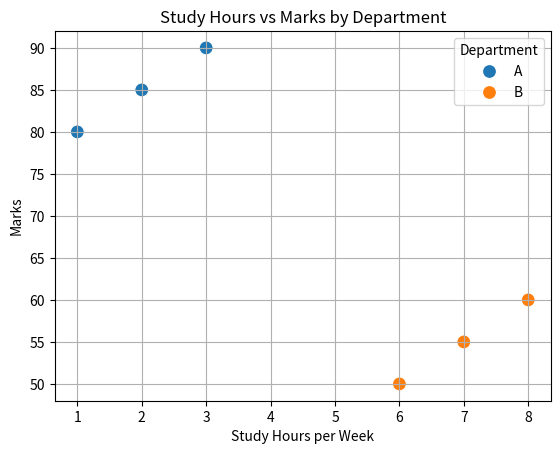

Here is the Python script that generated this plot:

import pandas as pd
import seaborn as sns
import matplotlib.pyplot as plt

data = {
    "Student": ["S1", "S2", "S3", "S4", "S5", "S6"],
    "Department": ["A", "A", "A", "B", "B", "B"],
    "Study_Hours": [1, 2, 3, 6, 7, 8],
    "Marks": [80, 85, 90, 50, 55, 60]
}

df = pd.DataFrame(data)

overall = df["Study_Hours"].corr(df["Marks"])

print("Combined Correlation:", round(overall, 4))

for dept, group in df.groupby("Department"):
    r = group["Study_Hours"].corr(group["Marks"])
    print("Department", dept, "Correlation:", round(r, 4))

sns.scatterplot(
    data=df,
    x="Study_Hours",
    y="Marks",
    hue="Department",
    s=100
)

plt.title("Study Hours vs Marks by Department")
plt.xlabel("Study Hours per Week")
plt.ylabel("Marks")
plt.grid(True)
plt.show()
